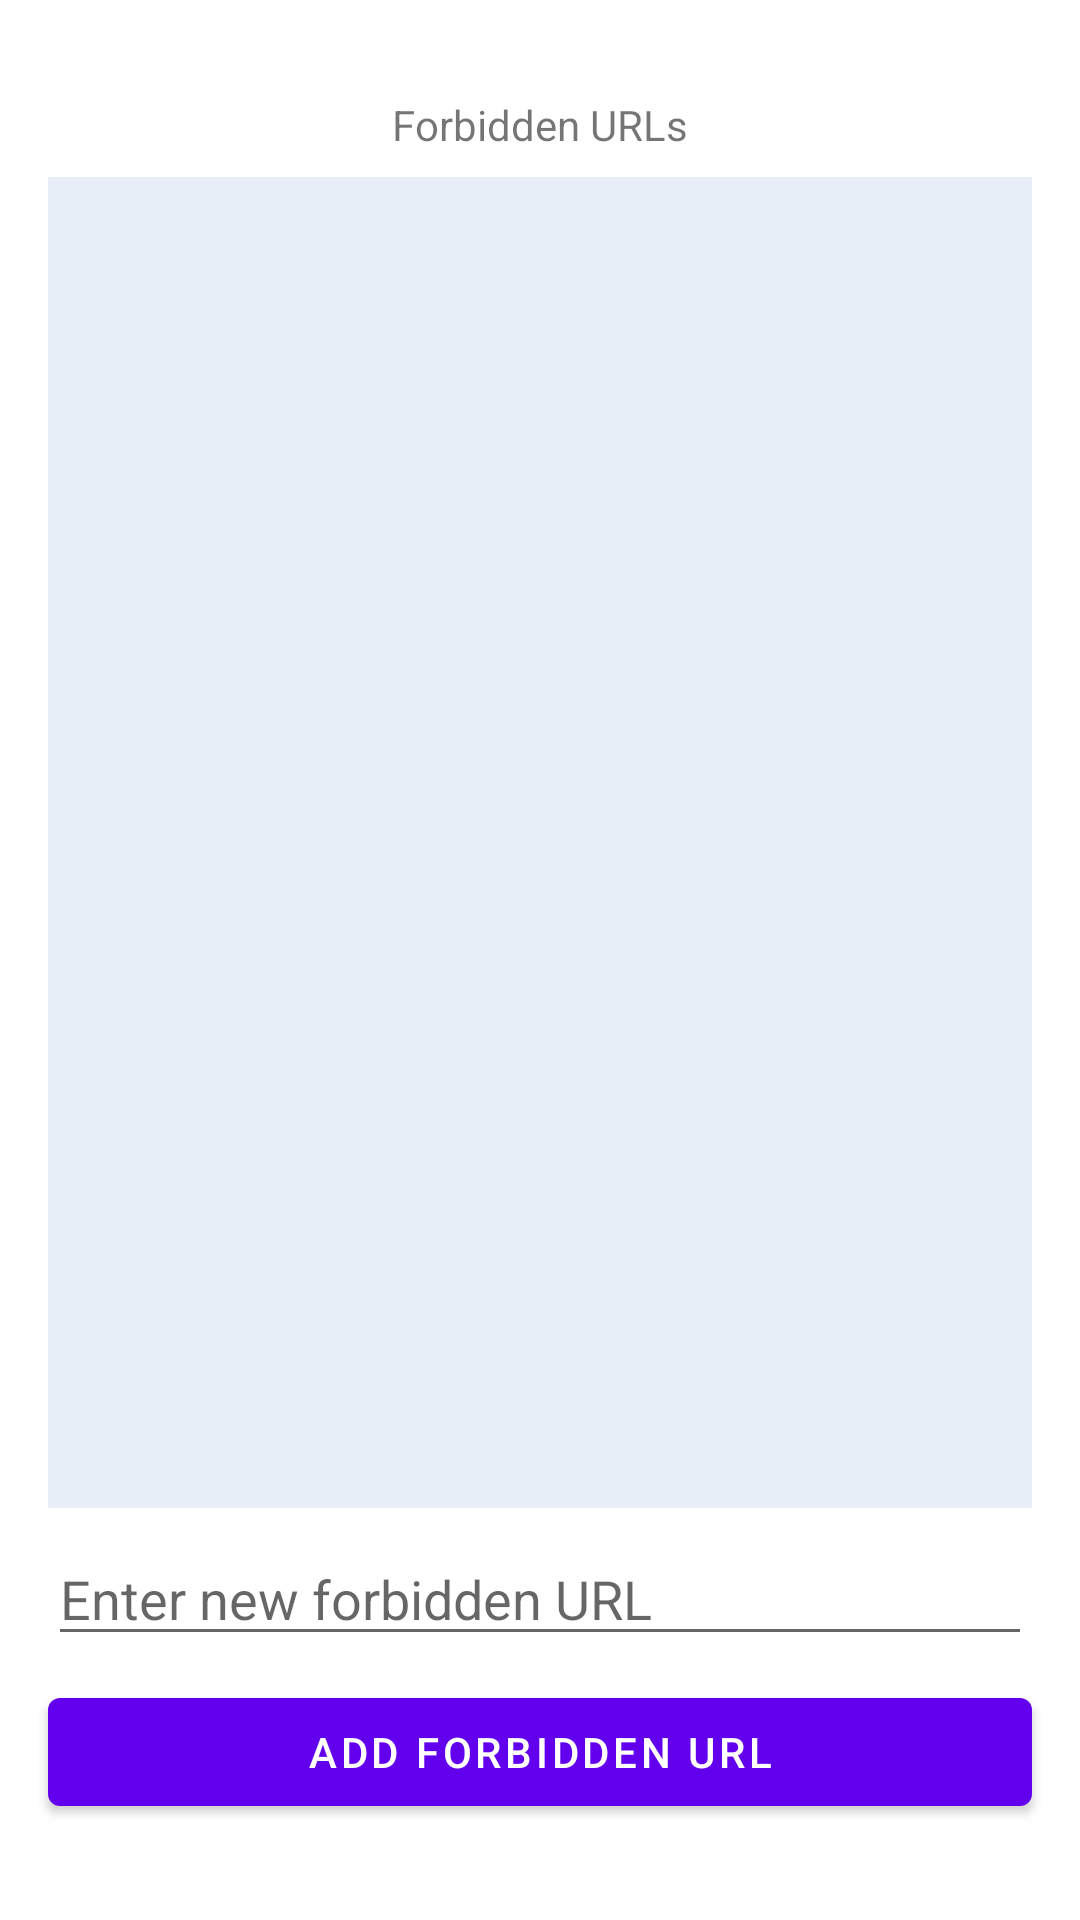

Produce the Android XML layout that renders to this screen, including the resource entries it uses.
<!-- AndroidManifest.xml: activity theme Theme.ModernHabitRewire.NoActionBar -->
<!-- res/layout/activity_url_list_editor.xml -->
<?xml version="1.0" encoding="utf-8"?>
<androidx.constraintlayout.widget.ConstraintLayout
    xmlns:android="http://schemas.android.com/apk/res/android"
    xmlns:app="http://schemas.android.com/apk/res-auto"
    xmlns:tools="http://schemas.android.com/tools"
    android:id="@+id/coordinatorLayout"
    android:visibility="visible"

    android:layout_width="match_parent"
    android:layout_height="match_parent">


    <TextView
        android:id="@+id/textView"
        android:layout_width="wrap_content"
        android:layout_height="wrap_content"
        android:layout_marginTop="32dp"
        android:text="@string/ForbiddenURLsListLabel"
        android:visibility="visible"
        app:layout_constraintEnd_toEndOf="parent"
        app:layout_constraintStart_toStartOf="parent"
        app:layout_constraintTop_toTopOf="parent"
        tools:visibility="visible" />

    <androidx.recyclerview.widget.RecyclerView
        android:id="@+id/urlRecyclerView"
        android:layout_width="match_parent"
        android:layout_height="0dp"
        android:layout_marginStart="16dp"
        android:layout_marginTop="8dp"
        android:layout_marginEnd="16dp"

        android:layout_marginBottom="8dp"
        android:layout_weight="1"
        android:background="#E7EEF8"
        android:scrollbars="vertical"
        android:visibility="visible"
        app:layoutManager="androidx.recyclerview.widget.LinearLayoutManager"
        app:layout_constraintBottom_toTopOf="@+id/urlInput"
        app:layout_constraintEnd_toEndOf="parent"
        app:layout_constraintHorizontal_bias="1.0"
        app:layout_constraintStart_toStartOf="parent"
        app:layout_constraintTop_toBottomOf="@+id/textView"
        tools:visibility="visible" />

    <EditText
        android:id="@+id/urlInput"
        android:layout_width="match_parent"
        android:layout_height="wrap_content"
        android:layout_marginStart="16dp"
        android:layout_marginEnd="16dp"
        android:layout_marginBottom="8dp"
        android:hint="@string/AddURLInputHint"
        android:inputType="text|textNoSuggestions"
        android:singleLine="true"
        android:visibility="visible"
        app:layout_constraintBottom_toTopOf="@+id/addButton"
        app:layout_constraintEnd_toEndOf="parent"
        app:layout_constraintHorizontal_bias="0.0"
        app:layout_constraintStart_toStartOf="parent"
        tools:visibility="visible" />

    <Button
        android:id="@+id/addButton"
        android:layout_width="0dp"
        android:layout_height="wrap_content"
        android:layout_marginStart="16dp"
        android:layout_marginEnd="16dp"
        android:layout_marginBottom="32dp"
        android:text="@string/AddURLButtonLabel"
        android:visibility="visible"
        app:layout_constraintBottom_toBottomOf="parent"
        app:layout_constraintEnd_toEndOf="parent"
        app:layout_constraintHorizontal_bias="0.0"
        app:layout_constraintStart_toStartOf="parent"
        tools:visibility="visible" />

</androidx.constraintlayout.widget.ConstraintLayout>
<!-- resources referenced by this layout -->
<resources>
  <string name="AddURLButtonLabel">Add Forbidden URL</string>
  <string name="AddURLInputHint">Enter new forbidden URL</string>
  <string name="ForbiddenURLsListLabel">Forbidden URLs</string>
  <style name="Theme.ModernHabitRewire.NoActionBar">
          <item name="windowActionBar">false</item>
          <item name="windowNoTitle">true</item>
      </style>
</resources>
